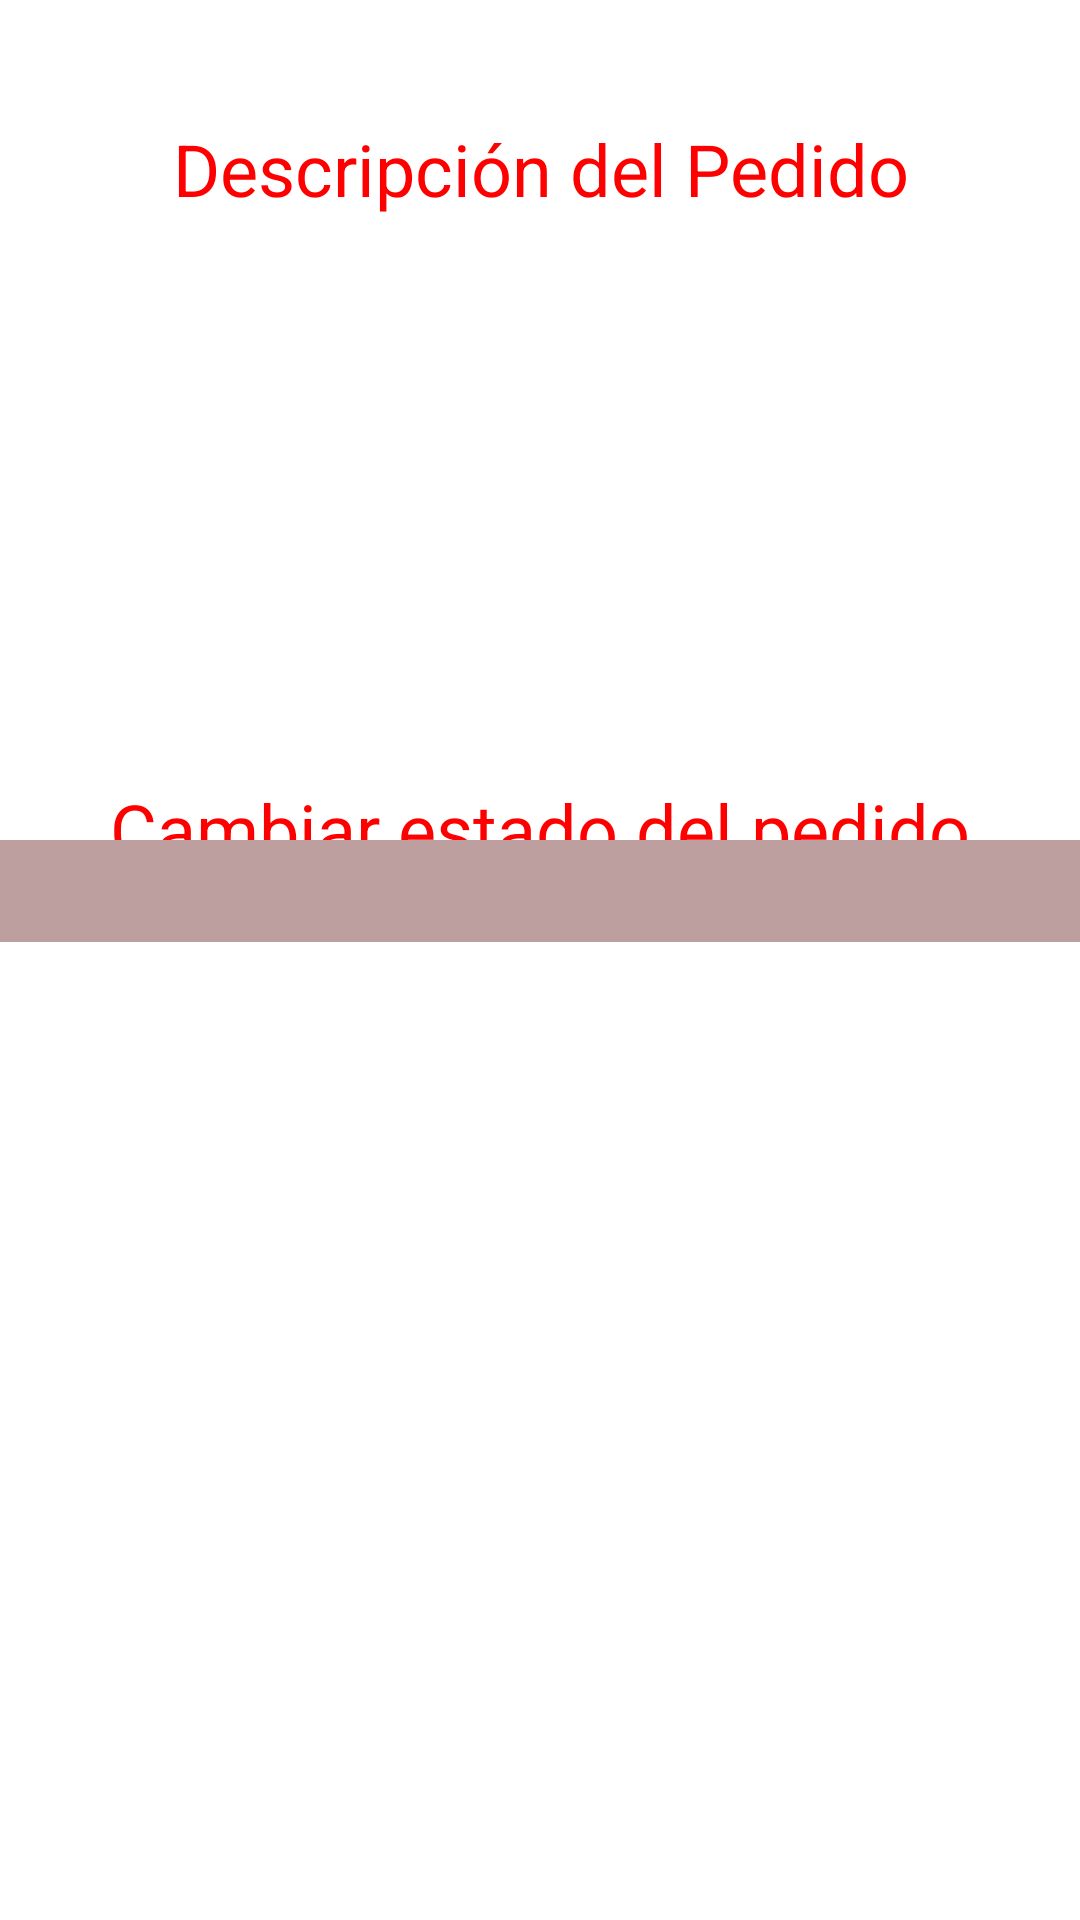

This screen was rendered from an Android layout file. Write that file and the resources it references.
<!-- AndroidManifest.xml: application theme Theme.EatsDeliveryApp -->
<!-- res/layout/activity_encargo_pedido.xml -->
<?xml version="1.0" encoding="utf-8"?>
<androidx.constraintlayout.widget.ConstraintLayout xmlns:android="http://schemas.android.com/apk/res/android"
    xmlns:app="http://schemas.android.com/apk/res-auto"
    xmlns:tools="http://schemas.android.com/tools"
    android:layout_width="match_parent"
    android:layout_height="match_parent"
    tools:context=".administrador.repartidor.EncargoPedido">


    <TextView
        android:id="@+id/verpedidoss"
        android:layout_width="wrap_content"
        android:layout_height="wrap_content"
        android:layout_marginStart="32dp"
        android:layout_marginTop="40dp"
        android:layout_marginEnd="32dp"
        android:gravity="center"
        android:text="Descripción del Pedido"
        android:textAppearance="@style/TextAppearance.AppCompat.Large"
        android:textColor="#FF0000"
        android:textSize="24sp"
        app:layout_constraintEnd_toEndOf="parent"
        app:layout_constraintStart_toStartOf="parent"
        app:layout_constraintTop_toTopOf="parent" />


    <RelativeLayout
        android:id="@+id/relativeLayout"
        android:layout_width="match_parent"
        android:layout_height="match_parent"
        android:layout_marginTop="80dp"
        android:layout_marginBottom="400dp"
        app:layout_constraintBottom_toBottomOf="parent"
        app:layout_constraintTop_toTopOf="parent"
        tools:context=".administrador.repartidor.EncargoPedido">

        <ListView
            android:id="@+id/pedidoView"
            android:layout_width="wrap_content"
            android:layout_height="wrap_content"
            android:layout_alignParentStart="true"
            android:layout_alignParentLeft="true" />

    </RelativeLayout>

    <TextView
        android:id="@+id/cambio"
        android:layout_width="wrap_content"
        android:layout_height="wrap_content"
        android:layout_marginStart="32dp"
        android:layout_marginTop="260dp"
        android:layout_marginEnd="32dp"
        android:gravity="center"
        android:text="Cambiar estado del pedido"
        android:textAppearance="@style/TextAppearance.AppCompat.Large"
        android:textColor="#FF0000"
        android:textSize="24sp"
        app:layout_constraintEnd_toEndOf="parent"
        app:layout_constraintHorizontal_bias="0.491"
        app:layout_constraintStart_toStartOf="parent"
        app:layout_constraintTop_toTopOf="parent" />

    <Spinner
        android:id="@+id/spinnerCambio"
        android:layout_width="372dp"
        android:layout_height="34dp"
        android:layout_marginStart="20dp"
        android:layout_marginLeft="20dp"
        android:layout_marginTop="60dp"
        android:layout_marginEnd="19dp"
        android:layout_marginRight="19dp"
        android:layout_marginBottom="10dp"
        android:background="#BD9F9F"
        app:layout_constraintBottom_toTopOf="@+id/imageProduct"
        app:layout_constraintEnd_toEndOf="parent"
        app:layout_constraintStart_toStartOf="parent"
        app:layout_constraintTop_toTopOf="@+id/cambio" />

    <ImageView
        android:id="@+id/imageProduct"
        android:layout_width="301dp"
        android:layout_height="273dp"
        android:layout_marginStart="16dp"
        android:layout_marginLeft="16dp"
        android:layout_marginTop="31dp"
        android:layout_marginEnd="16dp"
        android:layout_marginRight="16dp"
        android:layout_marginBottom="52dp"
        app:layout_constraintBottom_toBottomOf="parent"
        app:layout_constraintEnd_toEndOf="parent"
        app:layout_constraintStart_toStartOf="parent"
        app:layout_constraintTop_toBottomOf="@+id/spinnerCambio"
        app:srcCompat="@drawable/ver_pedido" />

</androidx.constraintlayout.widget.ConstraintLayout>
<!-- resources referenced by this layout -->
<resources>
  <style name="Theme.EatsDeliveryApp" parent="Theme.MaterialComponents.DayNight.DarkActionBar">
          
          <item name="colorPrimary">@color/red</item>
          <item name="colorPrimaryVariant">@color/red</item>
          <item name="colorOnPrimary">@color/white</item>
          
          <item name="colorSecondary">@color/teal_200</item>
          <item name="colorSecondaryVariant">@color/teal_700</item>
          <item name="colorOnSecondary">@color/black</item>
          
          <item name="android:statusBarColor" tools:targetApi="l">?attr/colorPrimaryVariant</item>
          
      </style>
  <color name="red">#DF323B</color>
  <color name="white">#FFFFFFFF</color>
  <color name="teal_200">#FF03DAC5</color>
  <color name="teal_700">#FF018786</color>
  <color name="black">#FF000000</color>
</resources>
